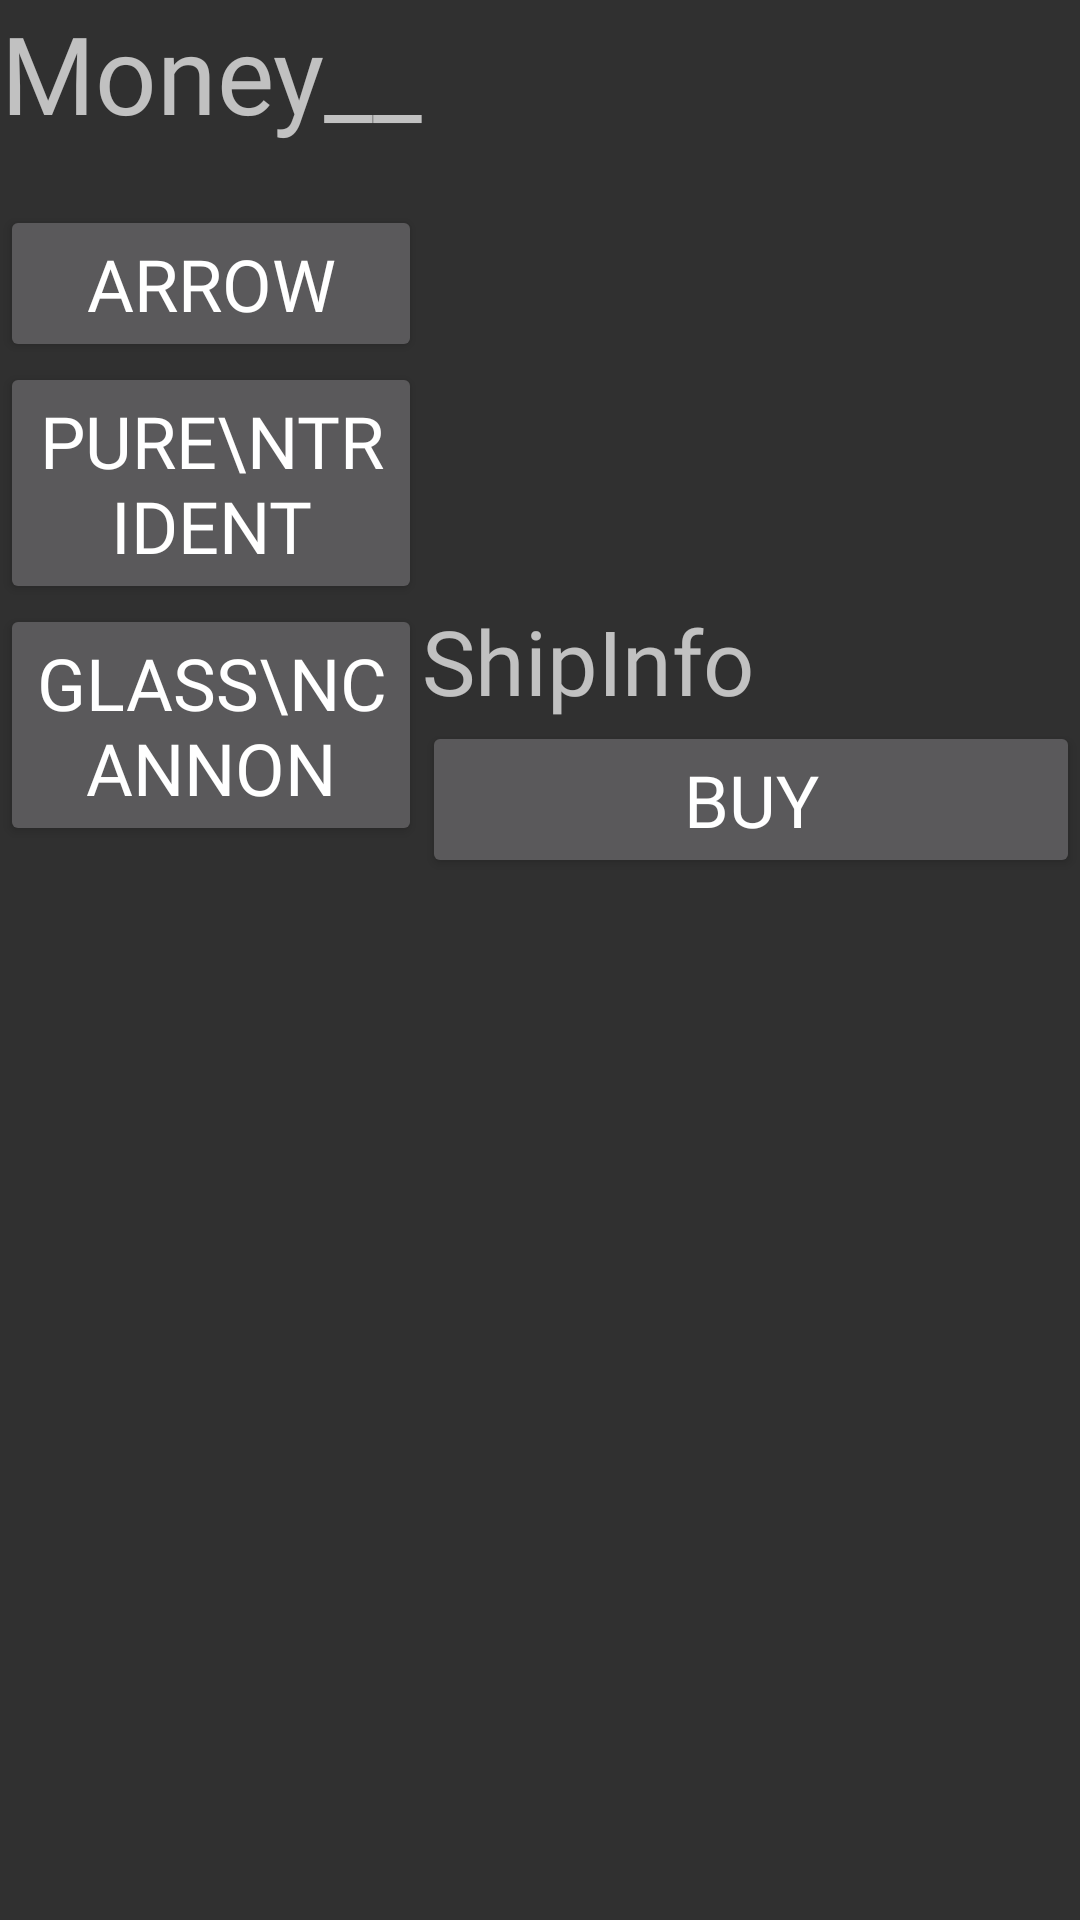

Here is an Android app screen rendered from its layout file. Give the layout XML and the strings, colors and styles it references.
<!-- AndroidManifest.xml: application theme Theme.AppCompat.NoActionBar -->
<!-- res/layout/activity_ships.xml -->
<?xml version="1.0" encoding="utf-8"?>
<androidx.constraintlayout.widget.ConstraintLayout
    xmlns:android="http://schemas.android.com/apk/res/android"
    xmlns:app="http://schemas.android.com/apk/res-auto"
    xmlns:tools="http://schemas.android.com/tools"
    android:layout_width="match_parent"
    android:layout_height="match_parent">

    <LinearLayout
        android:layout_width="match_parent"
        android:layout_height="match_parent"
        android:orientation="horizontal">

        <LinearLayout
            android:layout_width="wrap_content"
            android:layout_height="match_parent"
            android:orientation="vertical">

            <TextView
                android:id="@+id/moneyShips"
                android:layout_width="wrap_content"
                android:layout_height="wrap_content"
                android:fontFamily="@font/gorgeouspixel"
                android:paddingBottom="20dp"
                android:text="Money__"
                android:textAlignment="center"
                android:textSize="36sp" />

            <ScrollView
                android:layout_width="match_parent"
                android:layout_height="match_parent">

                <LinearLayout
                    android:id="@+id/shipButtons"
                    android:layout_width="match_parent"
                    android:layout_height="wrap_content"
                    android:orientation="vertical">

                    <Button
                        android:id="@+id/arrow"
                        android:layout_width="match_parent"
                        android:layout_height="wrap_content"
                        android:fontFamily="@font/gorgeouspixel"
                        android:text="Arrow"
                        android:textSize="24sp" />

                    <Button
                        android:id="@+id/pureTrident"
                        android:layout_width="match_parent"
                        android:layout_height="wrap_content"
                        android:fontFamily="@font/gorgeouspixel"
                        android:text="Pure\nTrident"
                        android:textSize="24sp" />

                    <Button
                        android:id="@+id/glassCannon"
                        android:layout_width="match_parent"
                        android:layout_height="wrap_content"
                        android:fontFamily="@font/gorgeouspixel"
                        android:text="Glass\nCannon"
                        android:textSize="24sp" />
                </LinearLayout>
            </ScrollView>

        </LinearLayout>

        <LinearLayout
            android:layout_width="match_parent"
            android:layout_height="match_parent"
            android:orientation="vertical">

            <ImageView
                android:id="@+id/shipImage"
                android:layout_width="match_parent"
                android:layout_height="wrap_content"
                android:paddingTop="100dp"
                android:paddingBottom="100dp"
                app:srcCompat="@drawable/player_texture" />

            <TextView
                android:id="@+id/shipInfo"
                android:layout_width="match_parent"
                android:layout_height="wrap_content"
                android:fontFamily="@font/gorgeouspixel"
                android:text="ShipInfo"
                android:textSize="30sp" />

            <LinearLayout
                android:layout_width="match_parent"
                android:layout_height="match_parent"
                android:orientation="horizontal">

                <Button
                    android:id="@+id/buy_choose_ship"
                    android:layout_width="match_parent"
                    android:layout_height="wrap_content"
                    android:layout_weight="1"
                    android:fontFamily="@font/gorgeouspixel"
                    android:text="Buy"
                    android:textSize="24sp" />

            </LinearLayout>
        </LinearLayout>
    </LinearLayout>

</androidx.constraintlayout.widget.ConstraintLayout>
<!-- resources referenced by this layout -->
<resources>

</resources>
